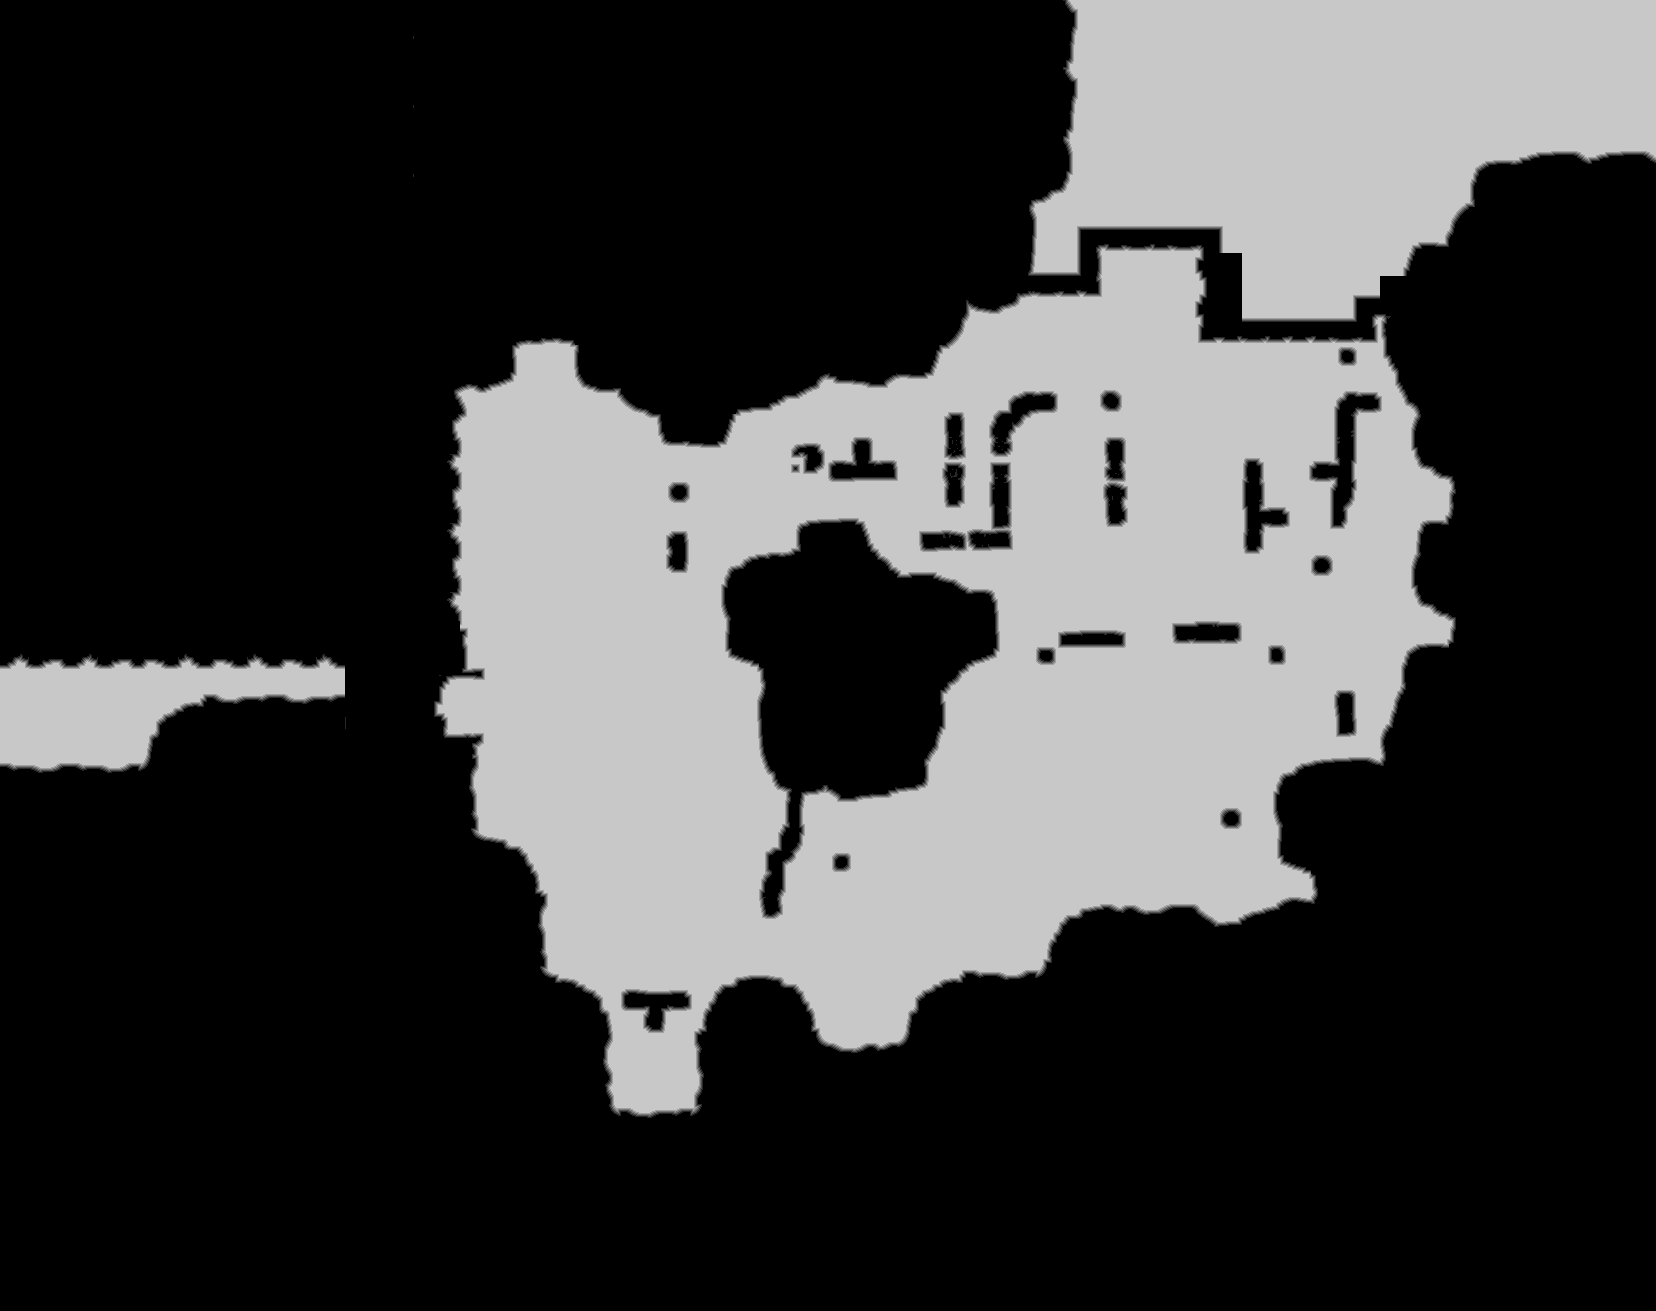

Values plotted in this chart, from the file beside it:
source	tdt_hull melee
truth	truth_2819f684448.tsv
width	1656
height	1311
nibble	0	1494522
nibble	1	12209
nibble	2	12125
nibble	3	12231
nibble	4	12298
nibble	5	627631
